Run: headless pygame with SDL's dummy video driver; simulated clock (each Clock.tick advances the game by its frame time, no real sleeping); random seed 0; keys injected as events and as key.get_pressed() state; no mouse input.
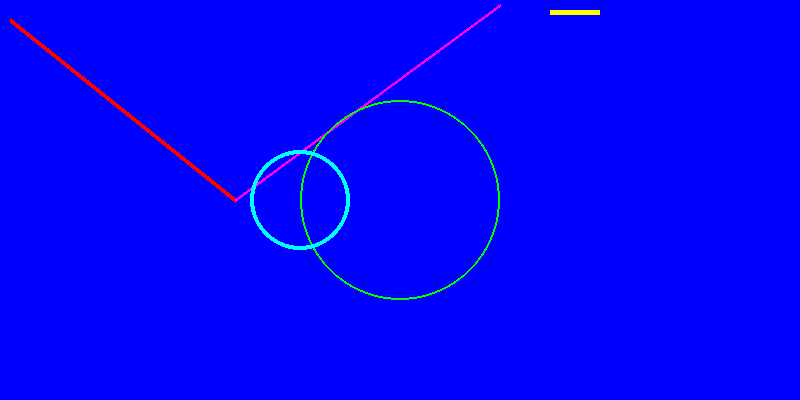
Frame 1 of 4 · flips 1–60 · no input
Frame 2 of 4 · flips 61–180 · tapped SPACE, RETURN · held RIGHT (→), D · screen unchanged from frame 1, image omitted
Frame 3 of 4 · flips 181–300 · held DOWN (↓), S · screen unchanged from frame 2, image omitted
Frame 4 of 4 · flips 301–420 · held LEFT (←), A, UP (↑), W · screen unchanged from frame 3, image omitted

The pygame program that drew these frames:

import pygame

# initialize pygame
pygame.init()

# Define display 
WIDTH = 800
HEIGHT = 400

display_surface = pygame.display.set_mode((WIDTH, HEIGHT))
pygame.display.set_caption("Draw Objects")

# Define RGB Tuples
BLACK = (0, 0 , 0)
WHITE = (255, 255, 255)
RED = (255, 0 , 0)
GREEN = (0, 255, 0)
BLUE = (0, 0, 255)
YELLOW = (255, 255, 0)
CYAN = (0, 255, 255)
MAGENTA = (255, 0, 255)

display_surface.fill(BLUE)

# Draw Objects
#Line(surface, color, starting_coordinates, end_coordinates, thickness)
pygame.draw.line(display_surface, RED, (10,20), (235,200), 5)
pygame.draw.line(display_surface, MAGENTA, (235,200), (500,5), 3)

# Circle(surface, color, center, radius, thickness0 .. for solid circle)
pygame.draw.circle(display_surface, GREEN, (WIDTH//2, HEIGHT//2), 100, 2)
pygame.draw.circle(display_surface, CYAN, ((WIDTH // 2) - 100 , HEIGHT // 2), 50, 4)

# Rectangle(surface, color, (top-left x, top-left y, width, height))
pygame.draw.rect(display_surface, YELLOW, (550, 10, 50, 5 ))
# Game Loop
running = True

while running:
  for event in pygame.event.get():
    if event.type == pygame.QUIT:
      running = False

  # Update display
  pygame.display.update()

# Cleanup
pygame.quit()
